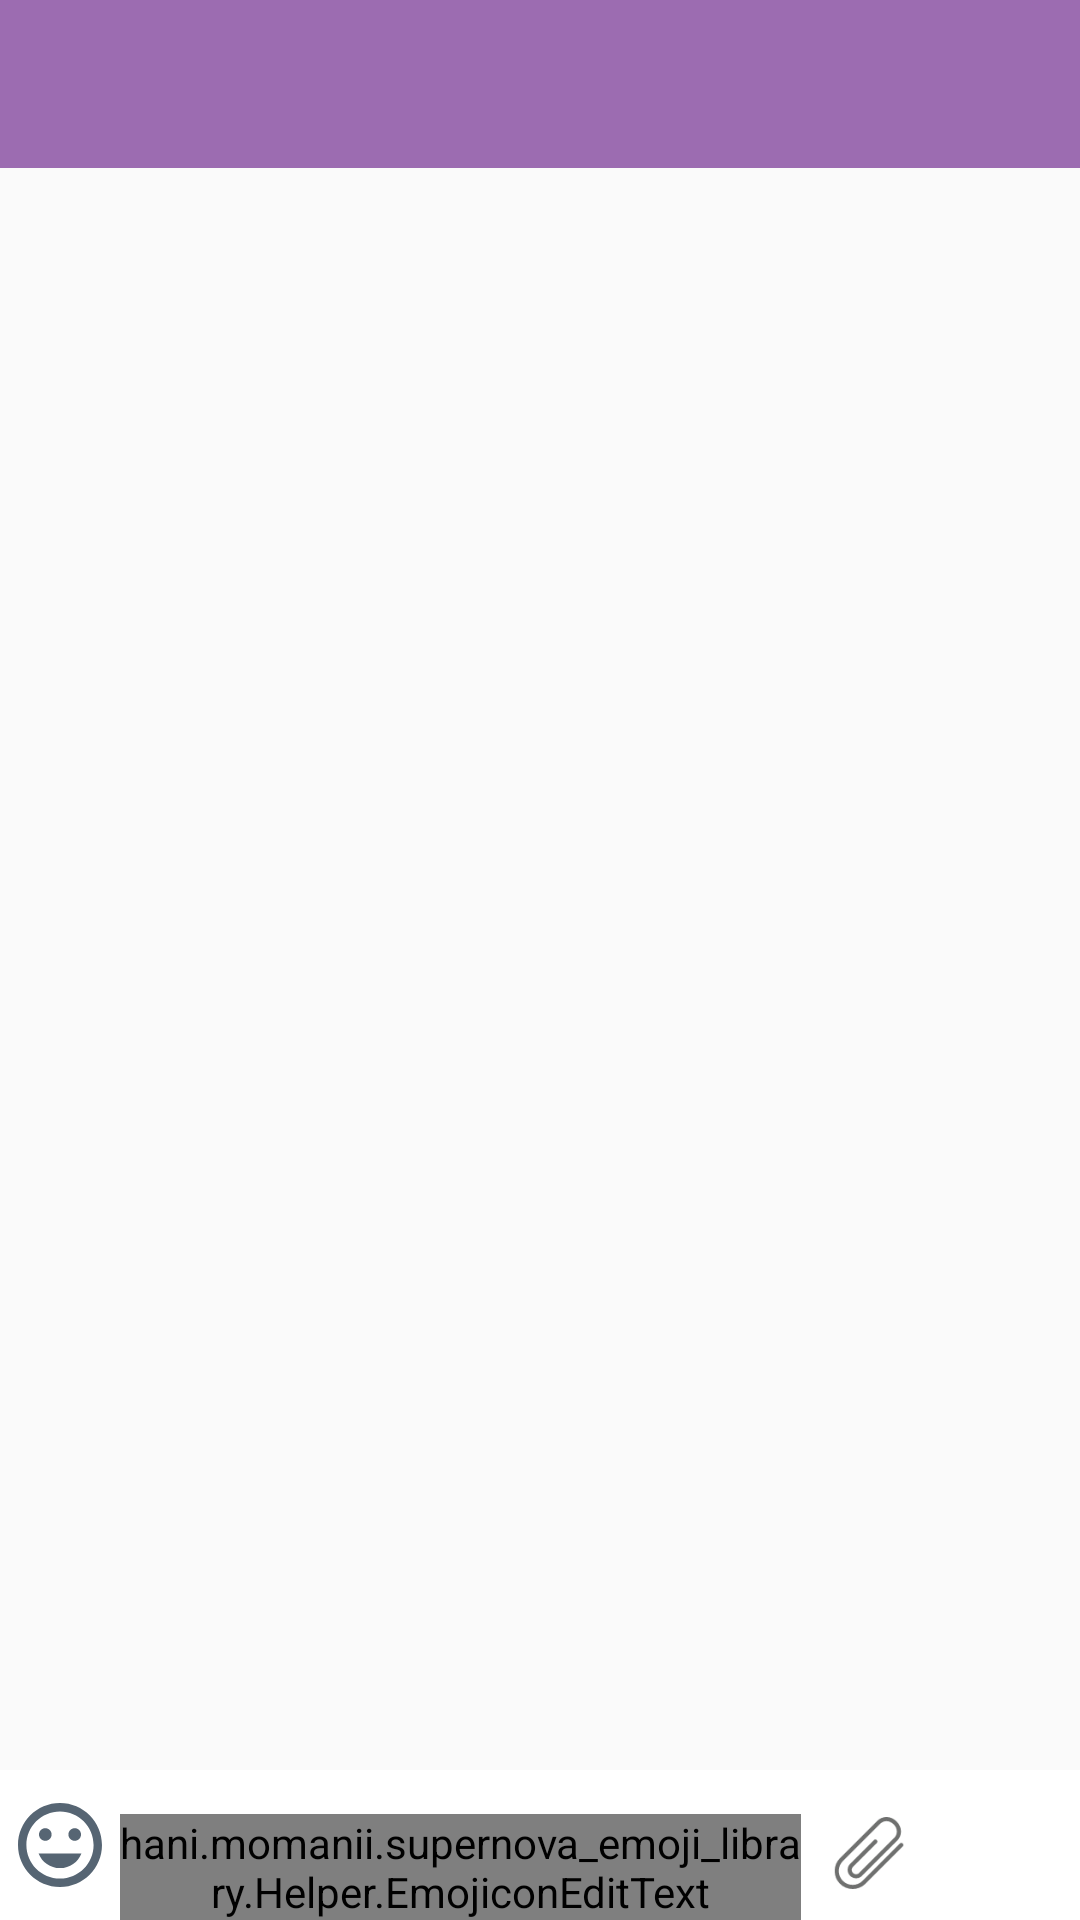

Android layout source for this screen:
<!-- AndroidManifest.xml: activity theme AppTheme -->
<!-- res/layout/activity_chat.xml -->
<?xml version="1.0" encoding="utf-8"?>
<RelativeLayout xmlns:android="http://schemas.android.com/apk/res/android"
    xmlns:emojicon="http://schemas.android.com/apk/res-auto"
    xmlns:tools="http://schemas.android.com/tools"
    android:id="@+id/content_root"
    android:layout_width="match_parent"
    android:layout_height="match_parent"
    android:background="@mipmap/chat_background"
    tools:context="com.demo_chat_app.pulkit.ui.activities.ChatActivity">

    <include
        android:id="@+id/toolbar"
        layout="@layout/toolbar" />

    <android.support.v7.widget.RecyclerView
        android:id="@+id/rv_recycler_chat"
        android:layout_width="match_parent"
        android:layout_height="match_parent"
        android:layout_above="@+id/rl_chat_place"
        android:layout_below="@+id/toolbar" />

    <RelativeLayout
        android:id="@+id/rl_chat_place"
        android:layout_width="match_parent"
        android:layout_height="50dp"
        android:layout_alignParentBottom="true"
        android:background="#ffffff"
        android:gravity="center_vertical">

        <ImageView
            android:id="@+id/button_emoji"
            android:layout_width="40dp"
            android:layout_height="match_parent"
            android:layout_alignParentBottom="true"
            android:layout_alignParentLeft="true"
            android:layout_alignParentStart="true"
            android:padding="@dimen/padding_6dp"
            android:src="@drawable/ic_chat_icon" />

        <hani.momanii.supernova_emoji_library.Helper.EmojiconEditText
            android:id="@+id/et_emojicon"
            android:layout_width="match_parent"
            android:layout_height="wrap_content"
            android:layout_alignParentBottom="true"
            android:layout_toEndOf="@+id/button_emoji"
            android:layout_toLeftOf="@+id/iv_attachment"
            android:layout_toRightOf="@+id/button_emoji"
            android:layout_toStartOf="@+id/iv_attachment"
            android:inputType="textMultiLine"
            emojicon:emojiconSize="28sp" />

        <ImageView
            android:id="@+id/iv_attachment"
            android:layout_width="45dp"
            android:layout_height="45dp"
            android:layout_alignParentBottom="true"
            android:layout_centerInParent="true"
            android:layout_toLeftOf="@+id/iv_send_message"
            android:layout_toStartOf="@+id/iv_send_message"
            android:scaleType="centerInside"
            android:src="@drawable/ic_attachment_icon" />

        <ImageView
            android:id="@+id/iv_send_message"
            android:layout_width="40dp"
            android:layout_height="40dp"
            android:layout_alignParentRight="true"
            android:layout_centerInParent="true"
            android:layout_marginRight="@dimen/margin_8dp"
            android:background="@drawable/circle_green_shape"
            android:contentDescription="@null"
            android:padding="@dimen/padding_10dp"
            android:scaleType="centerInside"
            android:src="@drawable/ic_send_icon" />


    </RelativeLayout>
</RelativeLayout>
<!-- res/layout/toolbar.xml (included above) -->
<?xml version="1.0" encoding="utf-8"?>
<android.support.v7.widget.Toolbar xmlns:android="http://schemas.android.com/apk/res/android"
    xmlns:app="http://schemas.android.com/apk/res-auto"
    android:layout_width="match_parent"
    android:layout_height="wrap_content"
    android:layout_gravity="top"
    android:background="@color/toolbarColor"
    android:minHeight="?attr/actionBarSize"
    android:theme="@style/ThemeOverlay.AppCompat.Dark.ActionBar"
    app:popupTheme="@style/MyDarkToolbarStyle">

    <TextView xmlns:android="http://schemas.android.com/apk/res/android"
        xmlns:app="http://schemas.android.com/apk/res-auto"
        android:id="@+id/tv_toolbar_name"
        android:layout_width="wrap_content"
        android:layout_height="match_parent"
        android:layout_below="@+id/ed_pickup"
        android:layout_gravity="center"
        android:hint=""
        android:textSize="@dimen/size_20sp" />

</android.support.v7.widget.Toolbar>
<!-- resources referenced by this layout -->
<resources>
  <color name="toolbarColor">#BF7D3C98</color>
  <dimen name="margin_8dp">8dp</dimen>
  <dimen name="padding_10dp">10dp</dimen>
  <dimen name="padding_6dp">6dp</dimen>
  <dimen name="size_20sp">20sp</dimen>
  <!-- drawable ic_attachment_icon (drawable) -->
  <vector android:height="24dp" android:viewportHeight="52.623"
      android:viewportWidth="52.623" android:width="24dp" xmlns:android="http://schemas.android.com/apk/res/android">
      <path android:fillColor="#6F706F" android:pathData="M14.37,52.62c-3.54,0 -6.85,-1.37 -9.33,-3.85s-3.85,-5.8 -3.85,-9.33c0,-3.53 1.37,-6.85 3.85,-9.33L32.33,2.81c3.9,-3.9 9.97,-3.73 14.11,0.41c4.14,4.14 4.32,10.21 0.41,14.11L21.22,42.98c-2.41,2.41 -6.33,2.41 -8.74,0c-2.41,-2.41 -2.41,-6.33 0,-8.74l17.37,-17.37c0.59,-0.59 1.53,-0.59 2.12,0c0.59,0.59 0.59,1.53 0,2.12L14.6,36.37c-1.24,1.24 -1.24,3.26 0,4.5c1.24,1.24 3.26,1.24 4.5,0L44.74,15.22c2.69,-2.7 2.52,-6.94 -0.41,-9.87s-7.18,-3.11 -9.87,-0.41L7.16,32.23c-1.92,1.92 -2.97,4.48 -2.97,7.21c0,2.73 1.06,5.29 2.97,7.21s4.48,2.97 7.21,2.97c2.73,0 5.29,-1.06 7.21,-2.97l27.29,-27.29c0.59,-0.59 1.53,-0.59 2.12,0s0.59,1.53 0,2.12L23.7,48.77C21.22,51.25 17.91,52.62 14.37,52.62z"/>
  </vector>
  <!-- drawable ic_chat_icon (drawable) -->
  <vector xmlns:android="http://schemas.android.com/apk/res/android"
      android:width="24dp"
      android:height="24dp"
      android:viewportHeight="426.667"
      android:viewportWidth="426.667">
      <path
          android:fillColor="#566573"
          android:pathData="M288,192c17.7,0 32,-14.3 32,-32s-14.3,-32 -32,-32s-32,14.3 -32,32S270.3,192 288,192z" />
      <path
          android:fillColor="#566573"
          android:pathData="M213.2,0C95.4,0 0,95.5 0,213.3s95.4,213.3 213.2,213.3s213.4,-95.5 213.4,-213.3S331.1,0 213.2,0zM213.3,384c-94.3,0 -170.7,-76.4 -170.7,-170.7S119,42.7 213.3,42.7S384,119 384,213.3S307.6,384 213.3,384z" />
      <path
          android:fillColor="#566573"
          android:pathData="M138.7,192c17.7,0 32,-14.3 32,-32s-14.3,-32 -32,-32s-32,14.3 -32,32S121,192 138.7,192z" />
      <path
          android:fillColor="#566573"
          android:pathData="M213.3,330.7c49.7,0 91.8,-31 108.9,-74.7H104.4C121.5,299.6 163.6,330.7 213.3,330.7z" />
  </vector>
  <!-- drawable ic_send_icon (drawable) -->
  <vector xmlns:android="http://schemas.android.com/apk/res/android"
          android:width="24dp"
          android:height="24dp"
          android:viewportWidth="24.0"
          android:viewportHeight="24.0">
      <path
          android:fillColor="#ffffff"
          android:pathData="M21.5,11.1l-17.9,-9C2.7,1.7 1.7,2.5 2.1,3.4l2.5,6.7L16,12L4.6,13.9l-2.5,6.7c-0.3,0.9 0.6,1.7 1.5,1.2l17.9,-9C22.2,12.5 22.2,11.5 21.5,11.1z"/>
  </vector>
  <style name="MyDarkToolbarStyle" parent="ThemeOverlay.AppCompat.Light">
          <item name="android:colorBackground">@color/white</item>
          <item name="android:textColor">@color/colorPrimary</item>
      </style>
  <style name="AppTheme" parent="Theme.AppCompat.Light.NoActionBar">
          
          <item name="colorPrimary">@color/colorPrimary</item>
          <item name="colorPrimaryDark">@color/colorPrimaryDark</item>
          <item name="colorAccent">@color/colorAccent</item>
      </style>
  <color name="white">#ffffff</color>
  <color name="colorPrimary">#7D3C98</color>
  <color name="colorPrimaryDark">#7D3C98</color>
  <color name="colorAccent">#BF7D3C98</color>
</resources>
